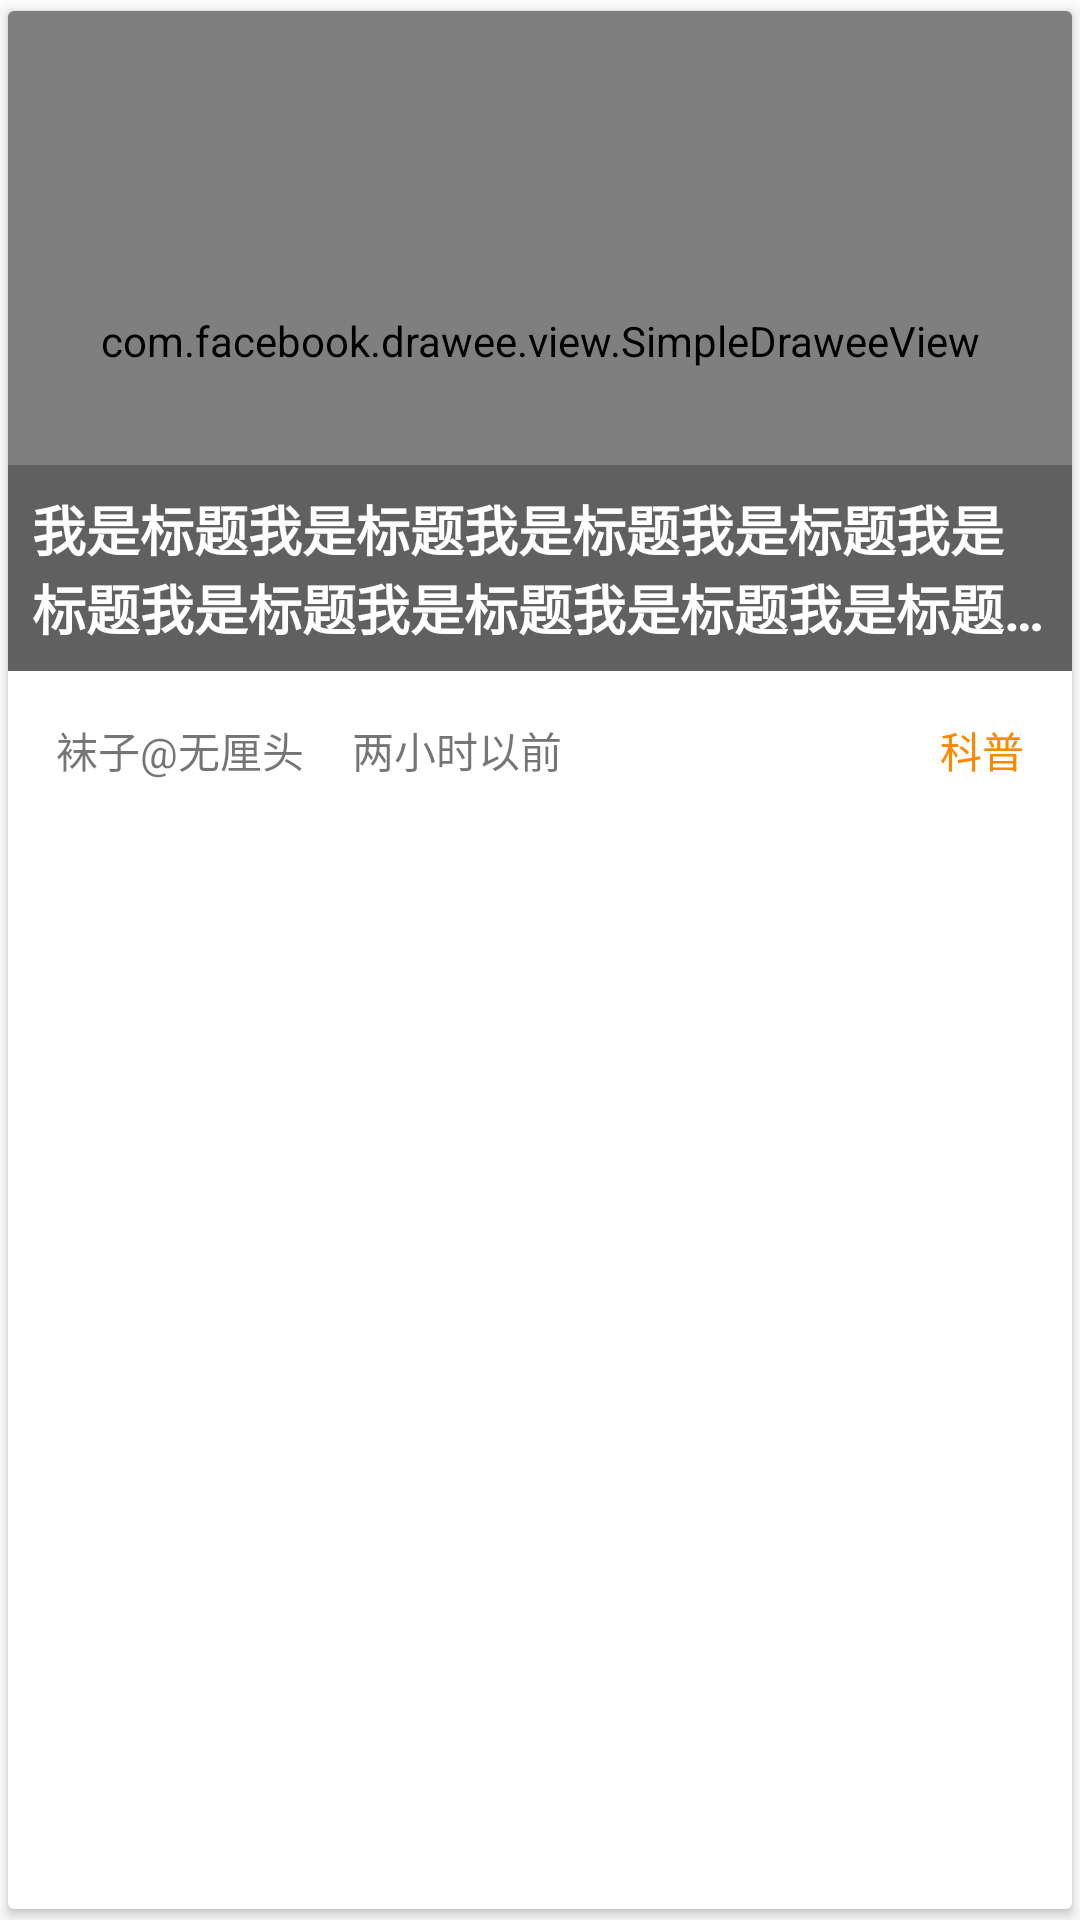

Write the Android layout XML for this screen, with the resource values it uses.
<!-- AndroidManifest.xml: application theme AppTheme -->
<!-- res/layout/layout_post_list.xml -->
<?xml version="1.0" encoding="utf-8"?>
<android.support.v7.widget.CardView xmlns:android="http://schemas.android.com/apk/res/android"
    xmlns:app="http://schemas.android.com/apk/res-auto"
    xmlns:fresco="http://schemas.android.com/apk/res-auto"
    android:id="@+id/card"
    android:layout_width="match_parent"
    android:layout_height="wrap_content"
    android:layout_marginLeft="8dp"
    android:layout_marginRight="8dp"
    android:layout_marginTop="4dp"
    app:cardCornerRadius="2dp"
    app:cardPreventCornerOverlap="true"
    app:cardUseCompatPadding="true">

    <LinearLayout
        android:layout_width="match_parent"
        android:layout_height="wrap_content"
        android:orientation="vertical">


        <FrameLayout
            android:layout_width="match_parent"
            android:layout_height="220dp">
            
            <com.facebook.drawee.view.SimpleDraweeView
                android:id="@+id/img"
                android:layout_width="match_parent"
                android:layout_height="match_parent"
                fresco:placeholderImage="@mipmap/ic_loading_large"
                fresco:failureImage="@mipmap/ic_loading_large"/>


            <RelativeLayout
                android:layout_width="match_parent"
                android:layout_height="match_parent">

                <TextView
                    android:id="@+id/tv_title"
                    android:layout_width="match_parent"
                    android:layout_height="wrap_content"
                    android:layout_alignParentBottom="true"
                    android:background="#bb555555"
                    android:ellipsize="end"
                    android:maxLines="2"
                    android:padding="8dp"
                    android:text="我是标题我是标题我是标题我是标题我是标题我是标题我是标题我是标题我是标题我是标题"
                    android:textColor="@android:color/white"
                    android:textSize="18sp"
                    android:textStyle="bold" />

            </RelativeLayout>

        </FrameLayout>

        <RelativeLayout
            android:layout_width="match_parent"
            android:layout_height="wrap_content"
            android:layout_above="@id/tv_title">

            <TextView
                android:id="@+id/tv_info"
                android:layout_width="wrap_content"
                android:layout_height="wrap_content"
                android:layout_centerVertical="true"
                android:layout_marginLeft="16dp"
                android:singleLine="true"
                android:text="袜子@无厘头"
                android:textColor="@color/secondary_text_default_material_light"
                android:textSize="14sp" />

            <TextView
                android:id="@+id/tv_time"
                android:layout_width="wrap_content"
                android:layout_height="wrap_content"
                android:layout_centerVertical="true"
                android:layout_marginLeft="16dp"
                android:layout_toRightOf="@id/tv_info"
                android:singleLine="true"
                android:text="两小时以前"
                android:textColor="@color/secondary_text_default_material_light"
                android:textSize="14sp" />

            <TextView
                android:id="@+id/tv_tags"
                android:layout_width="wrap_content"
                android:layout_height="wrap_content"
                android:layout_alignParentRight="true"
                android:layout_centerVertical="true"
                android:padding="16dp"
                android:singleLine="true"
                android:text="科普"
                android:textColor="@android:color/holo_orange_dark"
                android:textSize="14sp" />

        </RelativeLayout>
    </LinearLayout>

</android.support.v7.widget.CardView>
<!-- resources referenced by this layout -->
<resources>
  <style name="AppTheme" parent="Theme.AppCompat.Light.DarkActionBar">
          
          <item name="colorPrimary">@color/colorPrimary</item>
          <item name="colorPrimaryDark">@color/colorPrimaryDark</item>
          <item name="colorAccent">@color/colorAccent</item>
  
      </style>
  <color name="colorPrimary">#72D572</color>
  <color name="colorPrimaryDark">#259B24</color>
  <color name="colorAccent">#FF0000</color>
</resources>
